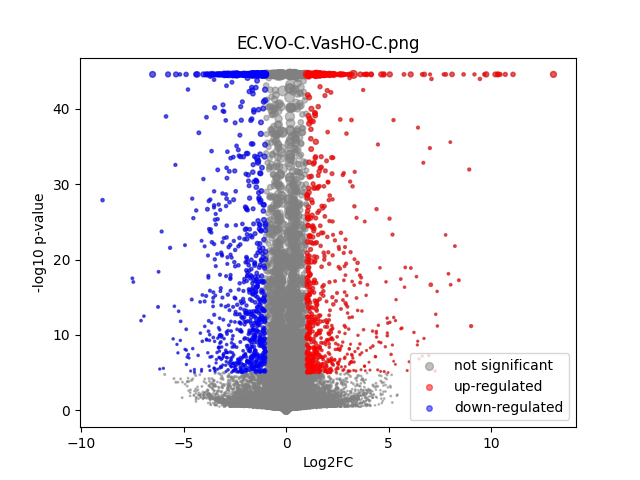

Data behind this chart, as committed beside it:
	gene	expression_1	expression_2	log2FC	-log10 p-val	significant
0	MIR1302-2HG	1.4551915e-09	0.0001045	1.032	0.4983	0
1	AL627309.1	0.001843	0.008999	2.227	6.463	1
2	AL627309.3	1.4551915e-09	0.000259	1.844	0.7711	0
3	AL627309.5	0.006563	0.01105	0.7423	1.337	0
4	AL627309.4	1.4551915e-09	1.3242243e-09	-1.8918104e-06	2.468	0
5	AP006222.2	1.4551915e-09	1.3242243e-09	-1.8918104e-06	2.468	0
6	AL669831.2	1.4551915e-09	1.3242243e-09	-1.8918104e-06	2.468	0
7	LINC01409	0.03274	0.03963	0.2747	1.066	0
8	FAM87B	1.4551915e-09	1.3242243e-09	-1.8918104e-06	2.468	0
9	LINC01128	0.06025	0.06267	0.05673	0.2075	0
10	LINC00115	0.002036	0.001473	-0.4414	0.2654	0
11	FAM41C	0.001283	0.002924	1.129	1.14	0
12	AL645608.6	0.003179	0.0009688	-1.617	2.027	0
13	AL645608.2	0.0003653	0.000169	-0.7906	0.2865	0
14	AL645608.4	1.4551915e-09	1.3242243e-09	-1.8918104e-06	2.468	0
15	LINC02593	0.001937	0.0006622	-1.418	0.9645	0
16	SAMD11	0.009858	0.004466	-1.125	2.55	0
17	NOC2L	0.1156	0.1134	-0.02782	0.1296	0
18	KLHL17	0.01048	0.01309	0.3181	0.6739	0
19	PLEKHN1	0.001027	0.0004741	-0.9731	0.5053	0
20	PERM1	1.4551915e-09	1.3242243e-09	-1.8918104e-06	2.468	0
21	AL645608.7	0.007063	0.004465	-0.65	0.9291	0
22	HES4	0.2531	0.1597	-0.6642	23.24	0
23	ISG15	0.1264	0.1006	-0.3302	4.04	0
24	AL645608.1	1.4551915e-09	1.3242243e-09	-1.8918104e-06	2.468	0
25	AGRN	0.07915	0.09629	0.2825	2.343	0
26	RNF223	1.4551915e-09	1.3242243e-09	-1.8918104e-06	2.468	0
27	C1orf159	0.05787	0.04603	-0.3296	1.841	0
28	AL390719.3	0.003548	0.002136	-0.7063	0.6407	0
29	LINC01342	1.4551915e-09	1.3242243e-09	-1.8918104e-06	2.468	0
30	AL390719.2	1.4551915e-09	1.3242243e-09	-1.8918104e-06	2.468	0
31	TTLL10	0.0002383	0.0001362	-0.5182	0.1488	0
32	TNFRSF18	0.00103	0.0002407	-1.73	0.8832	0
33	TNFRSF4	0.02926	0.01977	-0.5631	2.404	0
34	SDF4	0.3368	0.35	0.05565	0.7135	0
35	B3GALT6	0.09823	0.08983	-0.1288	0.8119	0
36	C1QTNF12	0.002572	0.001902	-0.4159	0.3192	0
37	AL162741.1	0.0004409	1.3242243e-09	-2.435	0.7862	0
38	UBE2J2	0.1386	0.1614	0.2194	2.731	0
39	LINC01786	0.001419	0.0008029	-0.7504	0.4684	0
40	SCNN1D	0.001069	0.001636	0.5701	0.296	0
41	ACAP3	0.04815	0.05735	0.2518	1.351	0
42	PUSL1	0.03789	0.05024	0.4061	2.841	0
43	INTS11	0.1006	0.1092	0.1181	0.7609	0
44	AL139287.1	1.4551915e-09	1.3242243e-09	-1.8918104e-06	2.468	0
45	CPTP	0.03267	0.05431	0.7313	7.218	0
46	TAS1R3	0.0001947	0.0004441	0.8843	0.3556	0
47	DVL1	0.01777	0.02129	0.2594	0.6739	0
48	MXRA8	0.02381	0.007029	-1.746	10.26	1
49	AURKAIP1	0.3336	0.3937	0.2389	8.196	0
50	CCNL2	0.2451	0.2839	0.2119	4.109	0
51	MRPL20-AS1	0.01625	0.02269	0.4791	1.676	0
52	MRPL20	0.3835	0.3976	0.05214	0.6945	0
53	AL391244.2	0.0007499	0.001655	1.046	0.6471	0
54	ANKRD65	0.000577	0.0004482	-0.3043	0.1074	0
55	TMEM88B	1.4551915e-09	1.3242243e-09	-1.8918104e-06	2.468	0
56	LINC01770	0.0006088	0.0005631	-0.09627	0.03596	0
57	VWA1	0.1952	0.1913	-0.02963	0.1734	0
58	ATAD3C	0.004348	0.002659	-0.6887	0.7629	0
59	ATAD3B	0.03407	0.03435	0.01189	0.02697	0
... 31,213 more rows
